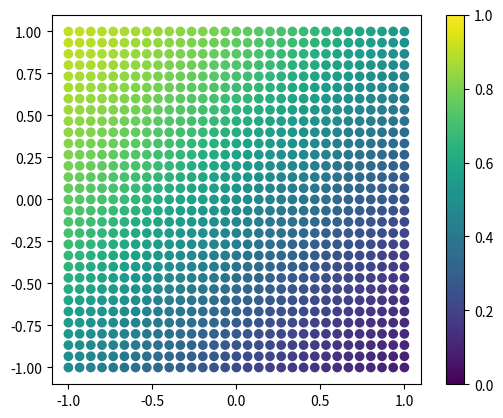
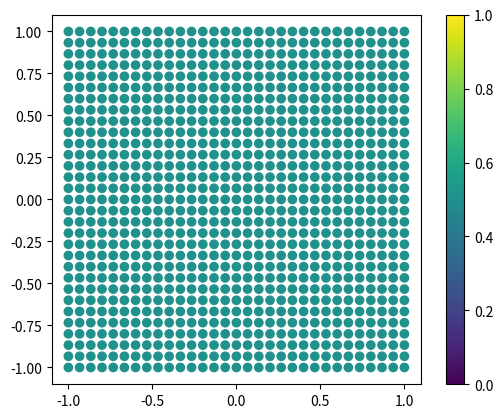
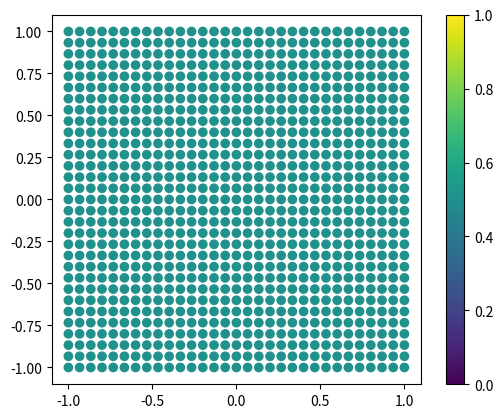
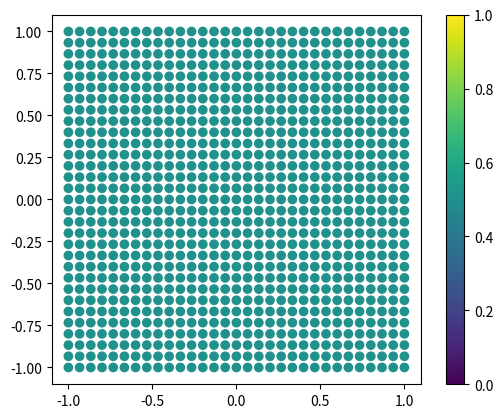

Write the Python code that produced these figures, in order.
import numpy as np
import matplotlib.pyplot as plt
plt.rcParams['figure.dpi'] = 150

# 可視化用：x, yのデータ生成
grid = np.linspace(-1, 1, 31)
lx, ly = np.meshgrid(grid, grid)
lx = lx.flatten()
ly = ly.flatten()

def Compute(w_ij):
    lz = np.array([])

    # zjを取り出しziを計算
    for x, y in zip(lx, ly):
        zj = np.array([x, y])
        zi = 1.0/(1.0 + np.exp(-w_ij@zj))

        lz = np.append(lz, zi)

    return lz

def ShowFigure(lz):
    # グラフに表示
    fig, ax = plt.subplots()
    sc = ax.scatter(lx, ly, c=lz, vmax=1.0, vmin=0.0)
    ax.set_aspect('equal')
    fig.colorbar(sc, ax=ax)
    plt.show()

# 初期にランダムな重み行列を生成
w_ij = np.random.normal(0.0, 1.0, (1, 2))
print(f'w_ij =\n {w_ij}')

# 乱数のw_ijでマップを生成する
zi = Compute(w_ij)
ShowFigure(zi)

# 実装
w_ij = np.array([0.0, 0.0])

# マップを生成する
zj = Compute(w_ij)
ShowFigure(zj)

# 実装
w_ij = np.array([0.0, 0.0])

# マップを生成する
zj = Compute(w_ij)
ShowFigure(zj)

# 実装
w_ij = np.array([0.0, 0.0])

# マップを生成する
zj = Compute(w_ij)
ShowFigure(zj)

